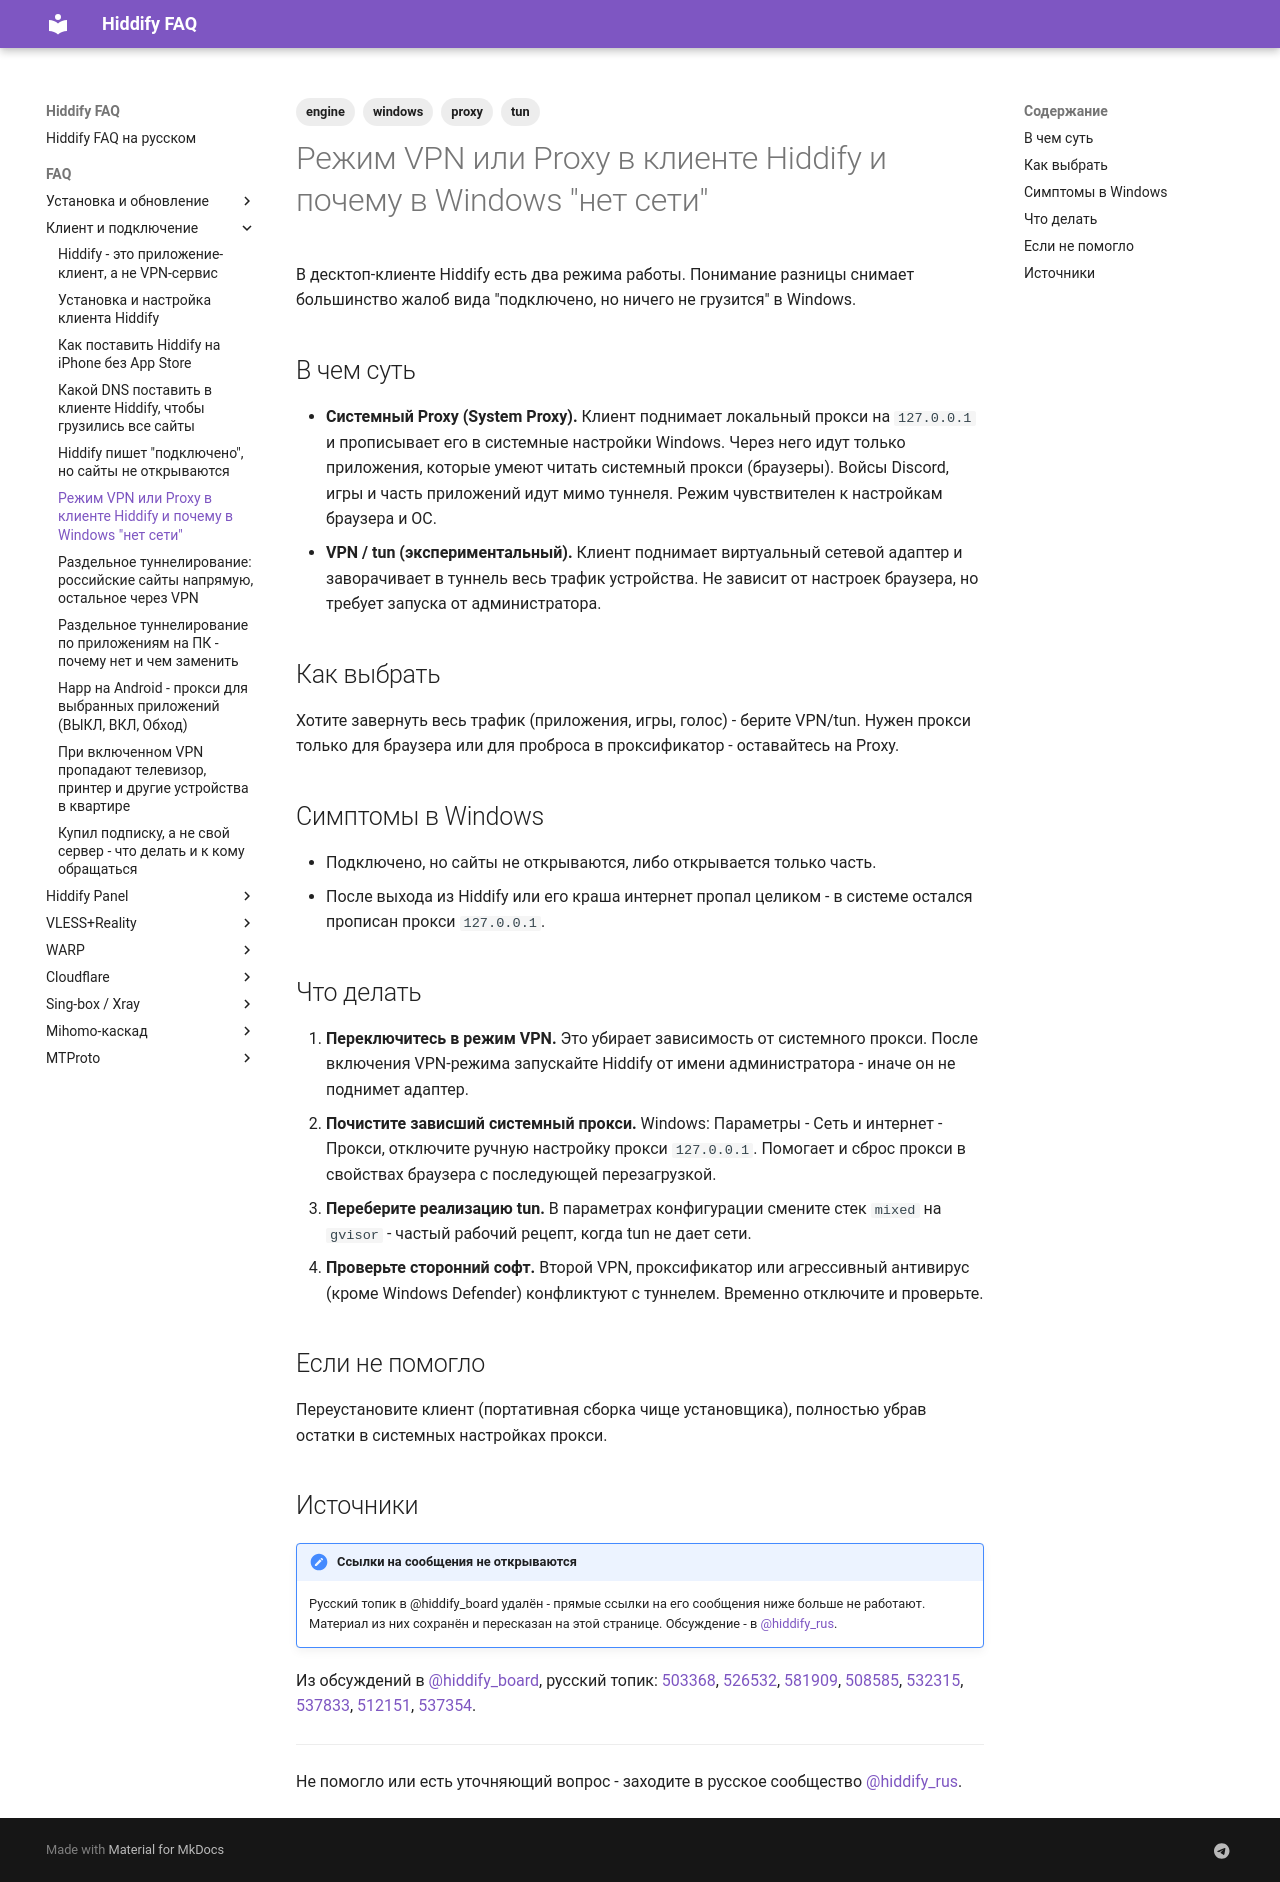

repository: dewil/hiddify-faq · page: faq/client/vpn-vs-proxy-mode-windows/index.html · generator: mkdocs

---
title: Режим VPN или Proxy в клиенте Hiddify и почему в Windows "нет сети"
description: Чем отличаются режимы Proxy и VPN/tun в десктоп-клиенте Hiddify, как выбрать нужный и что делать, если в Windows после Hiddify пропал интернет.
tags:
  - engine
  - windows
  - proxy
  - tun
---

# Режим VPN или Proxy в клиенте Hiddify и почему в Windows "нет сети"

В десктоп-клиенте Hiddify есть два режима работы. Понимание разницы снимает большинство жалоб вида "подключено, но ничего не грузится" в Windows.

## В чем суть

- **Системный Proxy (System Proxy).** Клиент поднимает локальный прокси на `127.0.0.1` и прописывает его в системные настройки Windows. Через него идут только приложения, которые умеют читать системный прокси (браузеры). Войсы Discord, игры и часть приложений идут мимо туннеля. Режим чувствителен к настройкам браузера и ОС.
- **VPN / tun (экспериментальный).** Клиент поднимает виртуальный сетевой адаптер и заворачивает в туннель весь трафик устройства. Не зависит от настроек браузера, но требует запуска от администратора.

## Как выбрать

Хотите завернуть весь трафик (приложения, игры, голос) - берите VPN/tun. Нужен прокси только для браузера или для проброса в проксификатор - оставайтесь на Proxy.

## Симптомы в Windows

- Подключено, но сайты не открываются, либо открывается только часть.
- После выхода из Hiddify или его краша интернет пропал целиком - в системе остался прописан прокси `127.0.0.1`.

## Что делать

1. **Переключитесь в режим VPN.** Это убирает зависимость от системного прокси. После включения VPN-режима запускайте Hiddify от имени администратора - иначе он не поднимет адаптер.
2. **Почистите зависший системный прокси.** Windows: Параметры - Сеть и интернет - Прокси, отключите ручную настройку прокси `127.0.0.1`. Помогает и сброс прокси в свойствах браузера с последующей перезагрузкой.
3. **Переберите реализацию tun.** В параметрах конфигурации смените стек `mixed` на `gvisor` - частый рабочий рецепт, когда tun не дает сети.
4. **Проверьте сторонний софт.** Второй VPN, проксификатор или агрессивный антивирус (кроме Windows Defender) конфликтуют с туннелем. Временно отключите и проверьте.

## Если не помогло

Переустановите клиент (портативная сборка чище установщика), полностью убрав остатки в системных настройках прокси.

## Источники

!!! note "Ссылки на сообщения не открываются"
    Русский топик в @hiddify_board удалён - прямые ссылки на его сообщения ниже больше не работают. Материал из них сохранён и пересказан на этой странице. Обсуждение - в [@hiddify_rus](https://t.me/hiddify_rus).

Из обсуждений в [@hiddify_board](https://t.me/hiddify_board), русский топик: [503368](https://t.me/hiddify_board/433634/503368), [526532](https://t.me/hiddify_board/433634/526532), [581909](https://t.me/hiddify_board/433634/581909), [508585](https://t.me/hiddify_board/433634/508585), [532315](https://t.me/hiddify_board/433634/532315), [537833](https://t.me/hiddify_board/433634/537833), [512151](https://t.me/hiddify_board/433634/512151), [537354](https://t.me/hiddify_board/433634/537354).

---

Не помогло или есть уточняющий вопрос - заходите в русское сообщество [@hiddify_rus](https://t.me/hiddify_rus).
